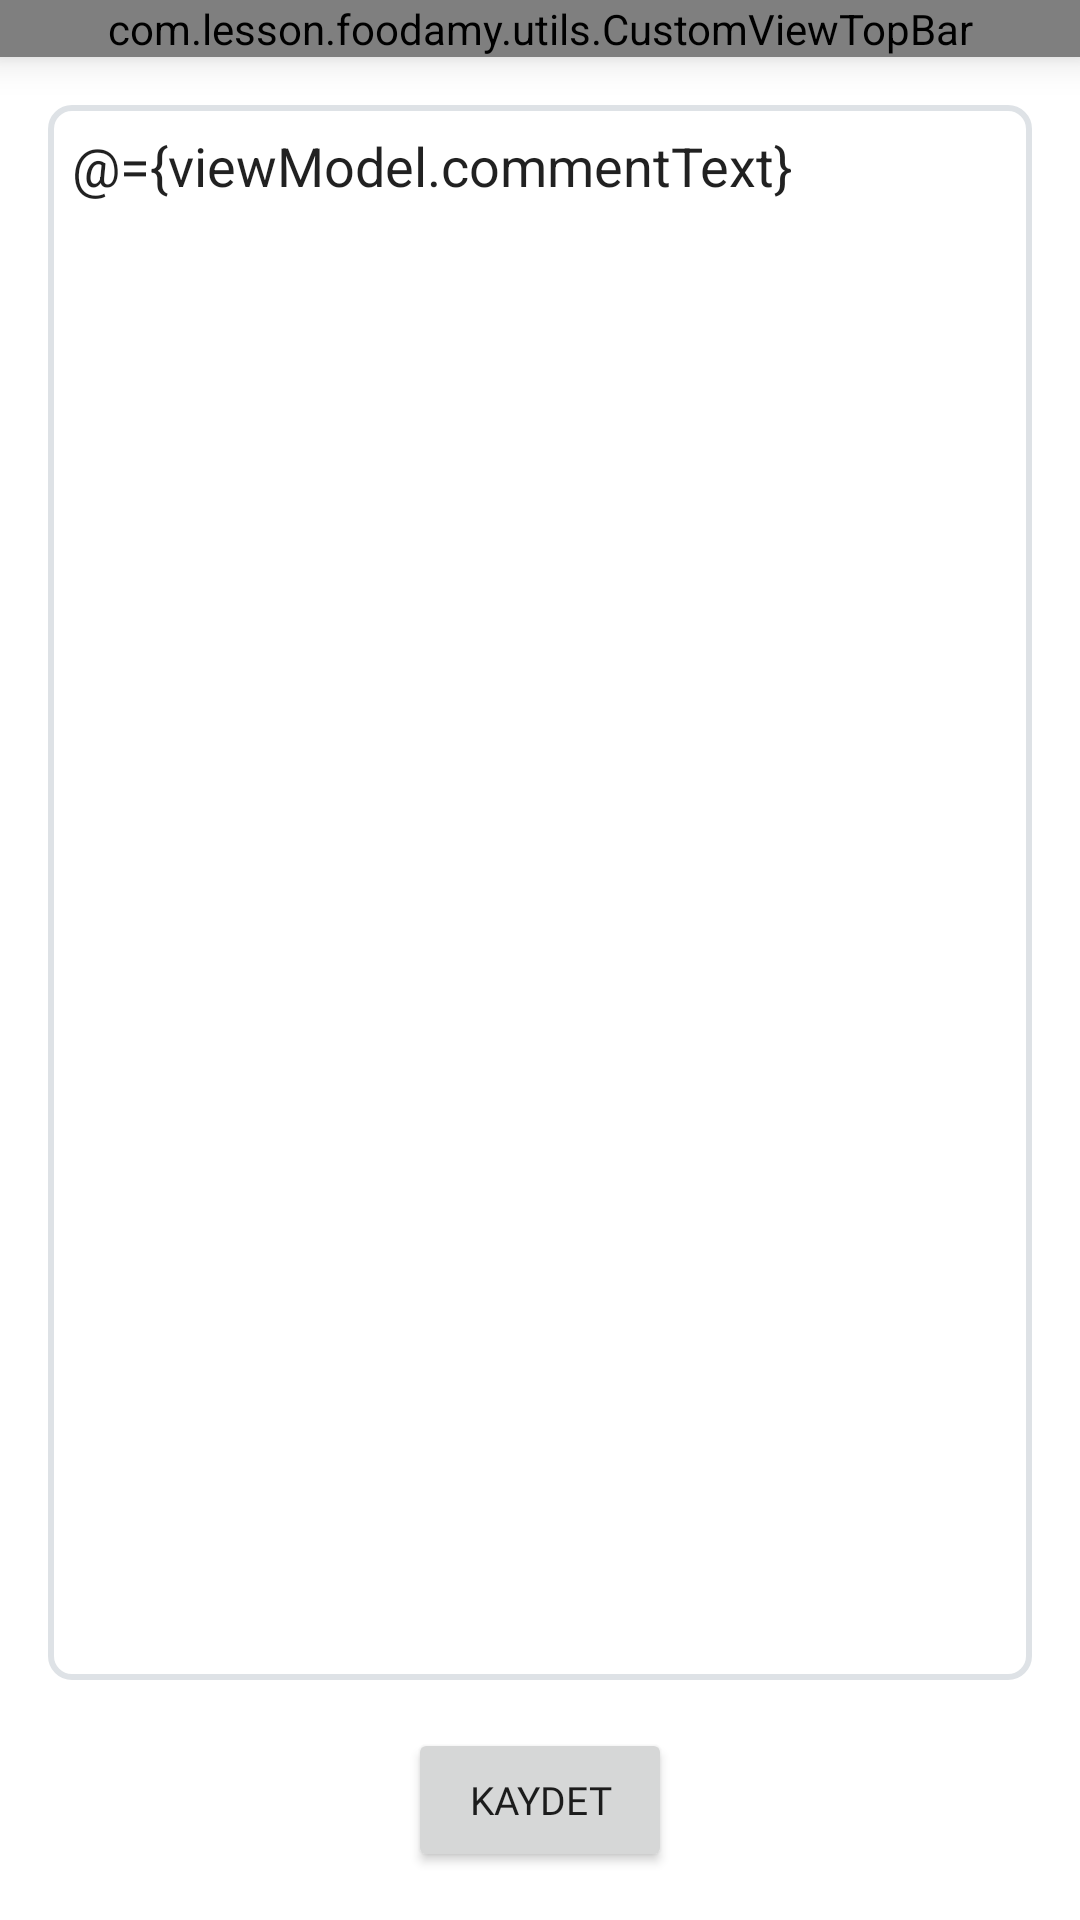

This screen was rendered from an Android layout file. Write that file and the resources it references.
<!-- AndroidManifest.xml: application theme Theme.FoodAmy -->
<!-- res/layout/fragment_edit_comment.xml -->
<?xml version="1.0" encoding="utf-8"?>
<layout xmlns:android="http://schemas.android.com/apk/res/android"
    xmlns:app="http://schemas.android.com/apk/res-auto"
    xmlns:tools="http://schemas.android.com/tools">

    <data>

        <variable
            name="viewModel"
            type="com.lesson.foodamy.ui.comments.editcomment.EditCommentViewModel" />
    </data>

    <androidx.constraintlayout.widget.ConstraintLayout
        android:layout_width="match_parent"
        android:layout_height="match_parent"
        tools:context=".ui.comments.editcomment.EditCommentFragment">

        <com.lesson.foodamy.utils.CustomViewTopBar
            android:id="@+id/top_layout"
            android:layout_width="match_parent"
            android:layout_height="wrap_content"
            android:elevation="@dimen/padding_8dp"
            app:backButtonVisibility="true"
            app:backListener="@{() -> viewModel.popBackStack()}"
            app:fodamyLogoVisibility="false"
            app:layout_constraintEnd_toEndOf="parent"
            app:layout_constraintStart_toStartOf="parent"
            app:layout_constraintTop_toTopOf="parent"
            app:logOutIconVisibility="false"
            app:pageTitle="@string/yorumlar"
            app:pageTitleVisibility="true"
            app:shareIconVisibility="false" />


        <androidx.coordinatorlayout.widget.CoordinatorLayout
            android:id="@+id/snackbarCoord"
            android:layout_width="match_parent"
            android:layout_height="wrap_content"
            android:elevation="@dimen/elevation_2dp"
            app:layout_constraintEnd_toEndOf="parent"
            app:layout_constraintStart_toStartOf="parent"
            app:layout_constraintTop_toBottomOf="@id/top_layout" />


            <EditText
                android:id="@+id/edit_text_comment"
                android:layout_width="match_parent"
                android:layout_height="@dimen/layout_height_0dp"
                android:layout_marginHorizontal="@dimen/margin_16dp"
                android:layout_marginVertical="@dimen/margin_16dp"
                android:autoSizeTextType="uniform"
                android:fitsSystemWindows="false"
                android:background="@drawable/stroke_rectangle"
                android:backgroundTint="@color/neutral_zircon"
                android:gravity="top"
                android:padding="@dimen/padding_8dp"
                android:text="@={viewModel.commentText}"
                app:layout_constraintBottom_toTopOf="@id/save_button"
                app:layout_constraintEnd_toEndOf="parent"
                app:layout_constraintStart_toStartOf="parent"
                app:layout_constraintTop_toBottomOf="@id/top_layout" />


            <Button
                android:id="@+id/save_button"
                android:layout_width="wrap_content"
                android:layout_height="wrap_content"
                android:layout_marginBottom="@dimen/margin_16dp"
                android:fontFamily="@font/nunito_bold"
                android:onClick="@{() -> viewModel.editComment()}"
                android:text="@string/save_text"
                android:textSize="@dimen/size_13sp"
                app:layout_constraintBottom_toBottomOf="parent"
                app:layout_constraintEnd_toEndOf="parent"
                app:layout_constraintStart_toStartOf="parent"
                android:gravity="center"
                />

    </androidx.constraintlayout.widget.ConstraintLayout>
</layout>
<!-- resources referenced by this layout -->
<resources>
  <color name="neutral_zircon">#DEE2E6</color>
  <dimen name="elevation_2dp">2dp</dimen>
  <dimen name="layout_height_0dp">0dp</dimen>
  <dimen name="margin_16dp">16dp</dimen>
  <dimen name="padding_8dp">8dp</dimen>
  <dimen name="size_13sp">13sp</dimen>
  <!-- drawable stroke_rectangle (drawable) -->
  <?xml version="1.0" encoding="utf-8"?>
  <shape xmlns:android="http://schemas.android.com/apk/res/android"
      android:shape="rectangle"
      >
      <solid android:color="@android:color/transparent"/>
      <corners android:radius="7dp"/>
      <stroke android:width="2dp" android:color="@color/primary_red"/>
  
  </shape>
  <string name="save_text">Kaydet</string>
  <string name="yorumlar">YORUMLAR</string>
  <style name="Theme.FoodAmy" parent="Theme.MaterialComponents.DayNight.NoActionBar">
          
          <item name="colorPrimary">@color/primary_red</item>
          <item name="colorPrimaryVariant">@color/primary_red</item>
          <item name="colorOnPrimary">@color/white</item>
          
          <item name="colorSecondary">@color/teal_200</item>
          <item name="colorSecondaryVariant">@color/teal_700</item>
          <item name="colorOnSecondary">@color/black</item>
          
          <item name="android:statusBarColor" tools:targetApi="l">?attr/colorPrimaryVariant</item>
          
          <item name="android:windowBackground">@color/primary_background</item>
      </style>
  <color name="primary_red">#EC381C</color>
  <color name="white">#FFFFFFFF</color>
  <color name="teal_200">#FF03DAC5</color>
  <color name="teal_700">#FF018786</color>
  <color name="black">#FF000000</color>
  <color name="primary_background">#FFFFFF</color>
</resources>
